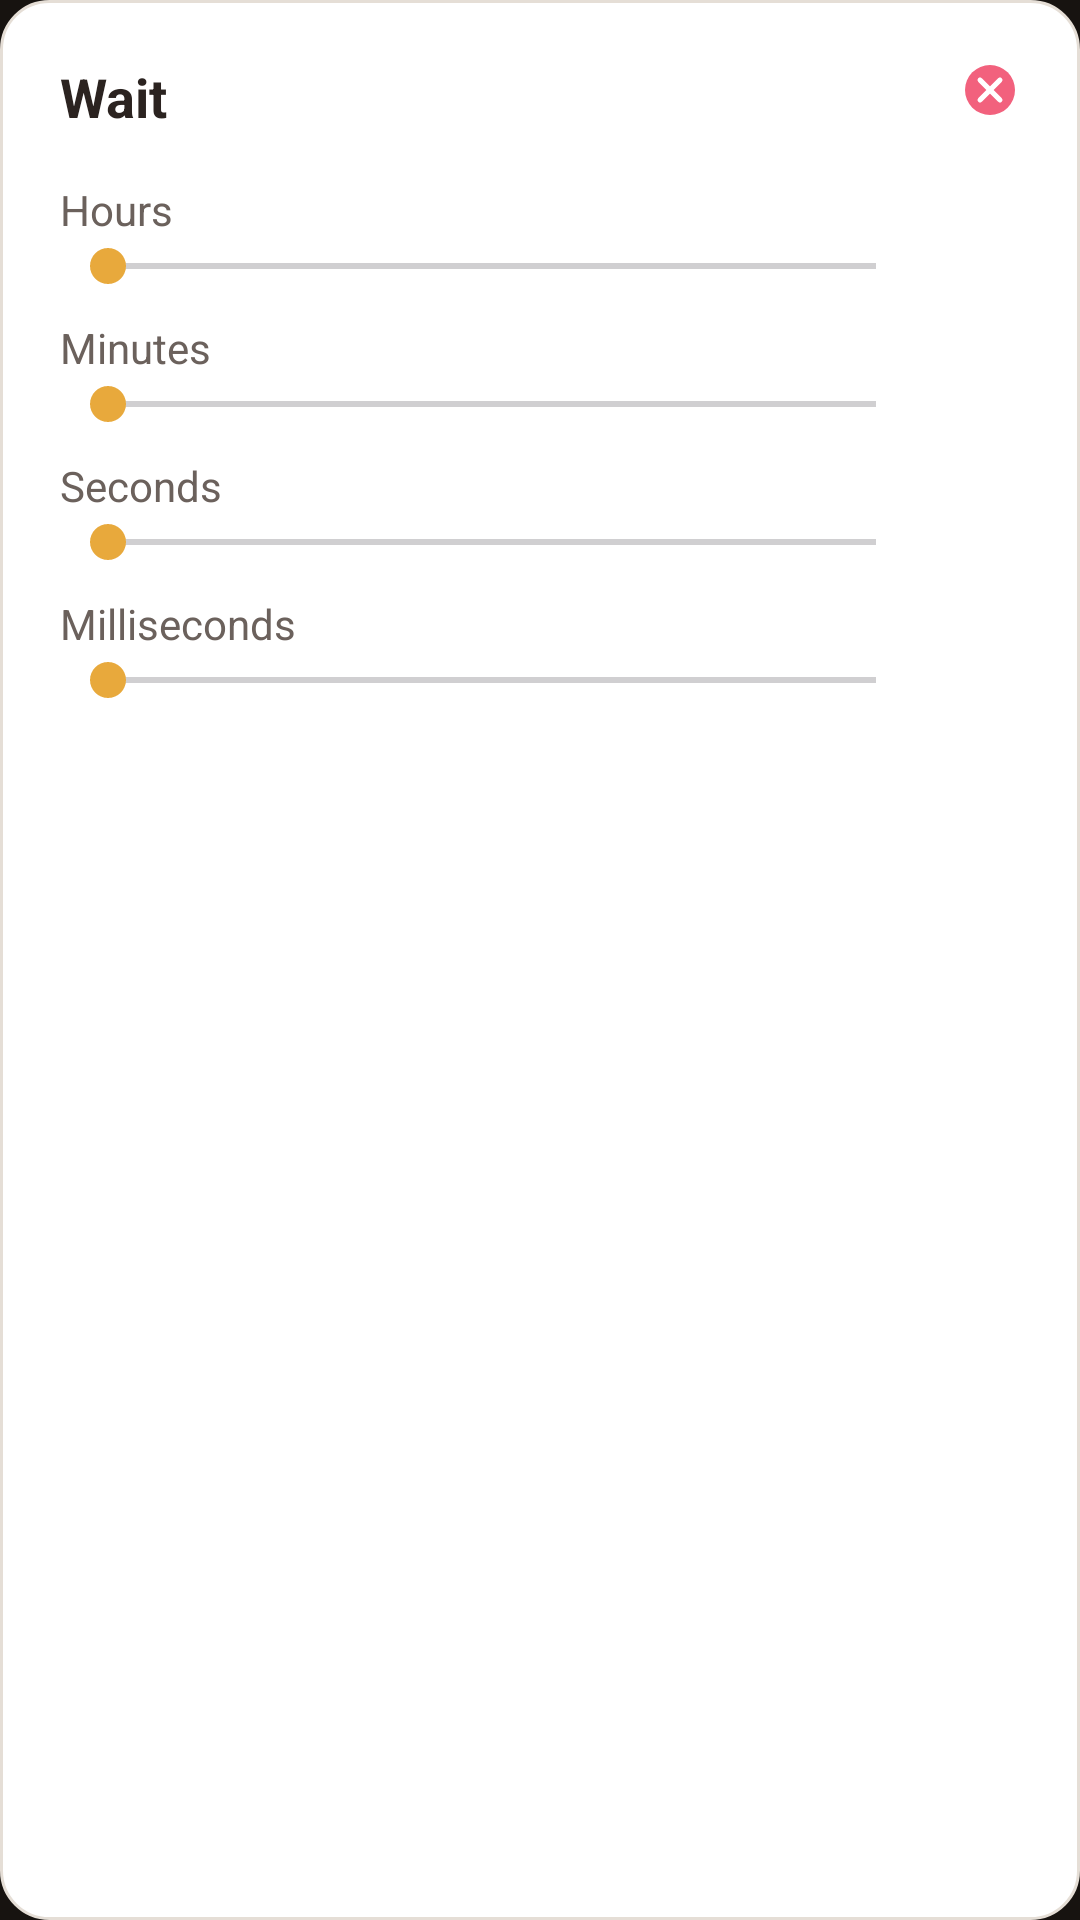

This screen was rendered from an Android layout file. Write that file and the resources it references.
<!-- AndroidManifest.xml: application theme Theme.UNO -->
<!-- res/layout/dialog_node_wait.xml -->
<?xml version="1.0" encoding="utf-8"?>
<LinearLayout xmlns:android="http://schemas.android.com/apk/res/android"
    android:layout_width="300dp"
    android:layout_height="wrap_content"
    android:orientation="vertical"
    android:background="@drawable/bg_dialog_card"
    android:padding="20dp">

    <RelativeLayout
        android:layout_width="match_parent"
        android:layout_height="wrap_content">

        <TextView
            android:layout_width="wrap_content"
            android:layout_height="wrap_content"
            android:text="Wait"
            android:textColor="@color/text_primary_light"
            android:textSize="18sp"
            android:textStyle="bold" />

        <ImageView
            android:id="@+id/node_dialog_close"
            android:layout_width="20dp"
            android:layout_height="20dp"
            android:layout_alignParentEnd="true"
            android:src="@drawable/ic_close" />

    </RelativeLayout>

    <TextView
        android:layout_width="wrap_content"
        android:layout_height="wrap_content"
        android:layout_marginTop="16dp"
        android:text="Hours"
        android:textColor="@color/text_secondary_light" />
    <LinearLayout
        android:layout_width="match_parent"
        android:layout_height="wrap_content"
        android:gravity="center_vertical">
        <SeekBar
            android:id="@+id/wait_hour_seek"
            android:layout_width="0dp"
            android:layout_height="wrap_content"
            android:layout_weight="1" />
        <TextView
            android:id="@+id/wait_hour_value"
            android:layout_width="32dp"
            android:layout_height="wrap_content"
            android:gravity="end"
            android:textColor="@color/text_primary_light" />
    </LinearLayout>

    <TextView
        android:layout_width="wrap_content"
        android:layout_height="wrap_content"
        android:layout_marginTop="8dp"
        android:text="Minutes"
        android:textColor="@color/text_secondary_light" />
    <LinearLayout
        android:layout_width="match_parent"
        android:layout_height="wrap_content"
        android:gravity="center_vertical">
        <SeekBar
            android:id="@+id/wait_min_seek"
            android:layout_width="0dp"
            android:layout_height="wrap_content"
            android:layout_weight="1" />
        <TextView
            android:id="@+id/wait_min_value"
            android:layout_width="32dp"
            android:layout_height="wrap_content"
            android:gravity="end"
            android:textColor="@color/text_primary_light" />
    </LinearLayout>

    <TextView
        android:layout_width="wrap_content"
        android:layout_height="wrap_content"
        android:layout_marginTop="8dp"
        android:text="Seconds"
        android:textColor="@color/text_secondary_light" />
    <LinearLayout
        android:layout_width="match_parent"
        android:layout_height="wrap_content"
        android:gravity="center_vertical">
        <SeekBar
            android:id="@+id/wait_sec_seek"
            android:layout_width="0dp"
            android:layout_height="wrap_content"
            android:layout_weight="1" />
        <TextView
            android:id="@+id/wait_sec_value"
            android:layout_width="32dp"
            android:layout_height="wrap_content"
            android:gravity="end"
            android:textColor="@color/text_primary_light" />
    </LinearLayout>

    <TextView
        android:layout_width="wrap_content"
        android:layout_height="wrap_content"
        android:layout_marginTop="8dp"
        android:text="Milliseconds"
        android:textColor="@color/text_secondary_light" />
    <LinearLayout
        android:layout_width="match_parent"
        android:layout_height="wrap_content"
        android:gravity="center_vertical">
        <SeekBar
            android:id="@+id/wait_ms_seek"
            android:layout_width="0dp"
            android:layout_height="wrap_content"
            android:layout_weight="1" />
        <TextView
            android:id="@+id/wait_ms_value"
            android:layout_width="32dp"
            android:layout_height="wrap_content"
            android:gravity="end"
            android:textColor="@color/text_primary_light" />
    </LinearLayout>

</LinearLayout>
<!-- resources referenced by this layout -->
<resources>
  <color name="text_primary_light">#2B2320</color>
  <color name="text_secondary_light">#6B615C</color>
  <!-- drawable bg_dialog_card (drawable) -->
  <?xml version="1.0" encoding="utf-8"?>
  <shape xmlns:android="http://schemas.android.com/apk/res/android" android:shape="rectangle">
      <solid android:color="@color/surface_light" />
      <stroke android:width="1dp" android:color="@color/divider_light" />
      <corners android:radius="16dp" />
  </shape>
  <!-- drawable ic_close (drawable) -->
  <?xml version="1.0" encoding="utf-8"?>
  <vector xmlns:android="http://schemas.android.com/apk/res/android"
      android:width="24dp"
      android:height="24dp"
      android:viewportWidth="24"
      android:viewportHeight="24">
  
      <path
          android:fillColor="#F2617D"
          android:pathData="M12,12m-10,0a10,10 0,1,1 20,0a10,10 0,1,1 -20,0" />
  
      <path
          android:fillColor="#00000000"
          android:strokeColor="#FFFFFF"
          android:strokeWidth="2"
          android:strokeLineCap="round"
          android:pathData="M8,8 L16,16 M16,8 L8,16" />
  
  </vector>
  <style name="Theme.UNO" parent="Base.Theme.UNO" />
  <color name="surface_light">#FFFFFF</color>
  <color name="divider_light">#E5DED6</color>
  <style name="Base.Theme.UNO" parent="Theme.Material3.DayNight.NoActionBar">
          <item name="colorPrimary">@color/accent_red</item>
          <item name="colorOnPrimary">@color/surface_light</item>
  
          <item name="colorSecondary">@color/accent_yellow</item>
          <item name="colorOnSecondary">@color/text_primary_light</item>
  
          <item name="colorTertiary">@color/accent_green</item>
          <item name="colorOnTertiary">@color/surface_light</item>
  
          <item name="android:colorBackground">@color/background_dark</item>
          <item name="colorSurface">@color/surface_dark</item>
          <item name="colorOnBackground">@color/text_primary_dark</item>
          <item name="colorOnSurface">@color/text_primary_dark</item>
  
          <item name="colorError">@color/color_error</item>
  
          <item name="android:statusBarColor">@color/background_dark</item>
          <item name="android:navigationBarColor">@color/background_dark</item>
          <item name="android:windowLightStatusBar" tools:targetApi="m">false</item>
      </style>
  <color name="accent_red">#D9583F</color>
  <color name="accent_yellow">#E8A93C</color>
  <color name="accent_green">#6B9E7A</color>
  <color name="background_dark">#171310</color>
  <color name="surface_dark">#221D19</color>
  <color name="text_primary_dark">#F2EAE2</color>
  <color name="color_error">#C4523B</color>
</resources>
